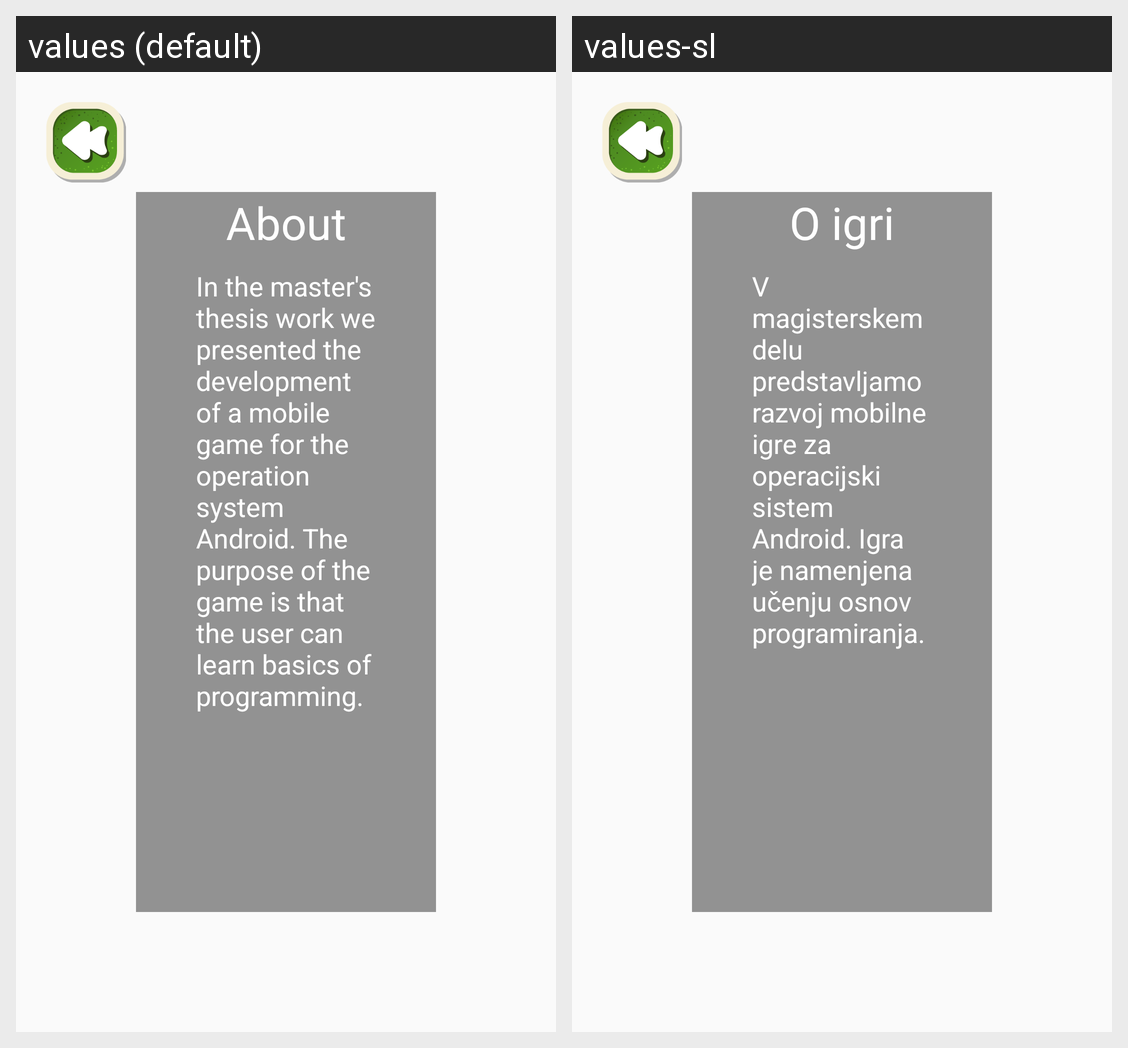

The Android screen above is rendered under two locales of the same app. Produce the string resources it draws, with the default and per-locale values.
Android screen res/layout/activity_about.xml rendered under 2 locales, left to right: values (default), values-sl. Device: Nexus 5 (rendered at 1080×1920; each locale shown at half size, 540×960, under a caption strip naming it); theme AppTheme.
Strings drawn on this screen, with the default value and each locale's value (text and hints the layout hard-codes, and strings that could not be matched under every locale, appear in the picture but are not listed):

about_activity_title
  values: About
  values-sl: O igri

about_text
  values: In the master's thesis work we presented the development of a mobile game for the operation system Android. The purpose of the game is that the user can learn basics of programming.
  values-sl: V magisterskem delu predstavljamo razvoj mobilne igre za operacijski sistem Android. Igra je namenjena učenju osnov programiranja.
